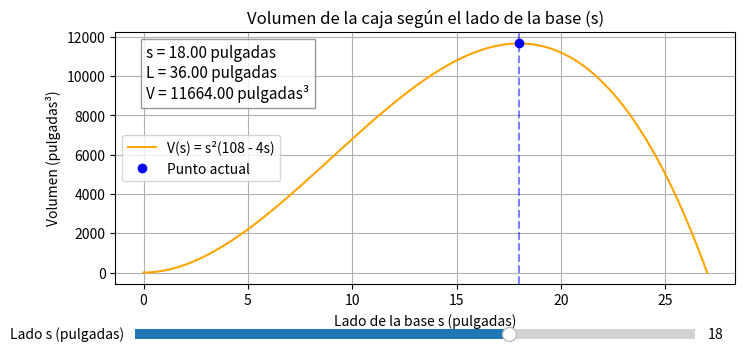

Recreate this plot in Python.
# --- Optimización caja USPS con base cuadrada (con slider y valores en el gráfico) ---
import numpy as np
import matplotlib.pyplot as plt
from matplotlib.widgets import Slider

# --- Funciones matemáticas ---
def longitud(s):
    return 108 - 4*s  # Restricción del USPS

def volumen(s):
    L = longitud(s)
    return s**2 * L if L >= 0 else 0

# --- Datos iniciales ---
s_inicial = 18.0
s_vals = np.linspace(0, 27, 300)
V_vals = [volumen(x) for x in s_vals]

# --- Configurar figura ---
fig, ax = plt.subplots(figsize=(8, 4))
plt.subplots_adjust(bottom=0.25)

# Gráfica inicial
(linea,) = plt.plot(s_vals, V_vals, color='orange', label='V(s) = s²(108 - 4s)')
(punto,) = plt.plot(s_inicial, volumen(s_inicial), 'bo', label='Punto actual')
linea_vertical = ax.axvline(s_inicial, color='blue', linestyle='--', alpha=0.5)
plt.title("Volumen de la caja según el lado de la base (s)")
plt.xlabel("Lado de la base s (pulgadas)")
plt.ylabel("Volumen (pulgadas³)")
plt.grid(True)
plt.legend()

# --- Texto en el gráfico (se actualizará dinámicamente) ---
L_inicial = longitud(s_inicial)
V_inicial = volumen(s_inicial)
texto_info = ax.text(
    0.05, 0.95,
    f"s = {s_inicial:.2f} pulgadas\nL = {L_inicial:.2f} pulgadas\nV = {V_inicial:.2f} pulgadas³",
    transform=ax.transAxes,
    fontsize=11,
    verticalalignment='top',
    bbox=dict(facecolor='white', alpha=0.8, edgecolor='gray')
)

# --- Crear slider ---
ax_slider = plt.axes([0.15, 0.1, 0.7, 0.05])
slider_s = Slider(ax_slider, "Lado s (pulgadas)", 0, 27, valinit=s_inicial, valstep=0.5)

# --- Función de actualización ---
def actualizar(val):
    s = slider_s.val
    L = longitud(s)
    V = volumen(s)

    # Actualizar punto y línea vertical
    punto.set_data([s], [V])
    linea_vertical.set_xdata([s])

    # Actualizar texto dentro del gráfico
    texto_info.set_text(f"s = {s:.2f} pulgadas\nL = {L:.2f} pulgadas\nV = {V:.2f} pulgadas³")

    fig.canvas.draw_idle()

# --- Conectar slider ---
slider_s.on_changed(actualizar)

# --- Mostrar ---
plt.show()
